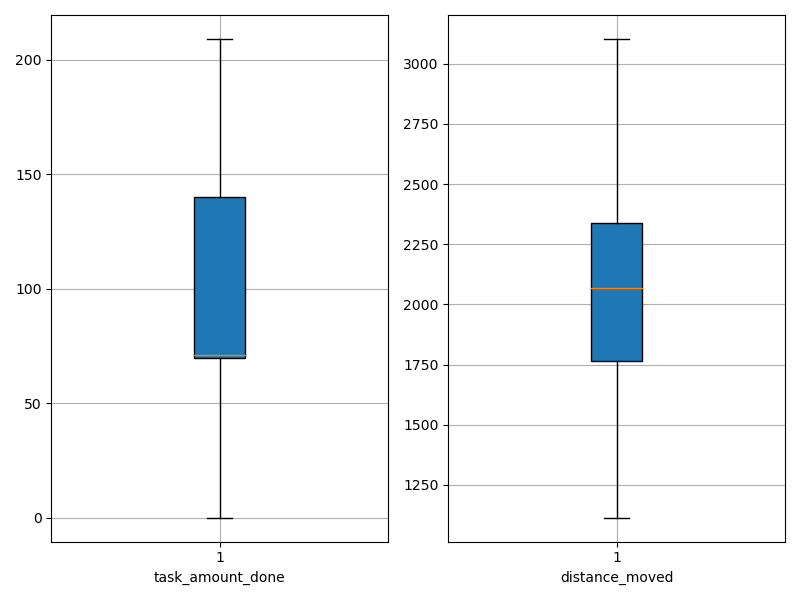

Values plotted in this chart, from the file beside it:
agent_id, task_amount_done, distance_moved
0, 139.0, 1957
1, 71.0, 1834
2, 70.0, 1772
3, 70.0, 2976
4, 141.0, 1114
5, 70.0, 1739
6, 142.0, 1456
7, 71.0, 1349
8, 138.0, 2237
9, 0.0, 2183
10, 0.0, 2408
11, 0.0, 2161
12, 70.0, 1820
13, 71.0, 2087
14, 0.0, 2492
15, 68.0, 1482
16, 140.0, 2169
17, 70.0, 3103
18, 141.0, 1622
19, 0.0, 2262
20, 142.0, 2027
21, 140.0, 2579
22, 69.0, 2046
23, 139.0, 2790
24, 69.0, 1663
25, 140.0, 2334
26, 209.0, 1997
27, 138.0, 1184
28, 141.0, 2806
29, 139.0, 2127
30, 71.0, 1814
31, 70.0, 2661
32, 141.0, 2519
33, 71.0, 1650
34, 69.0, 1892
35, 141.0, 2352
36, 0.0, 2106
37, 139.0, 1176
38, 139.0, 2261
39, 71.0, 1910
